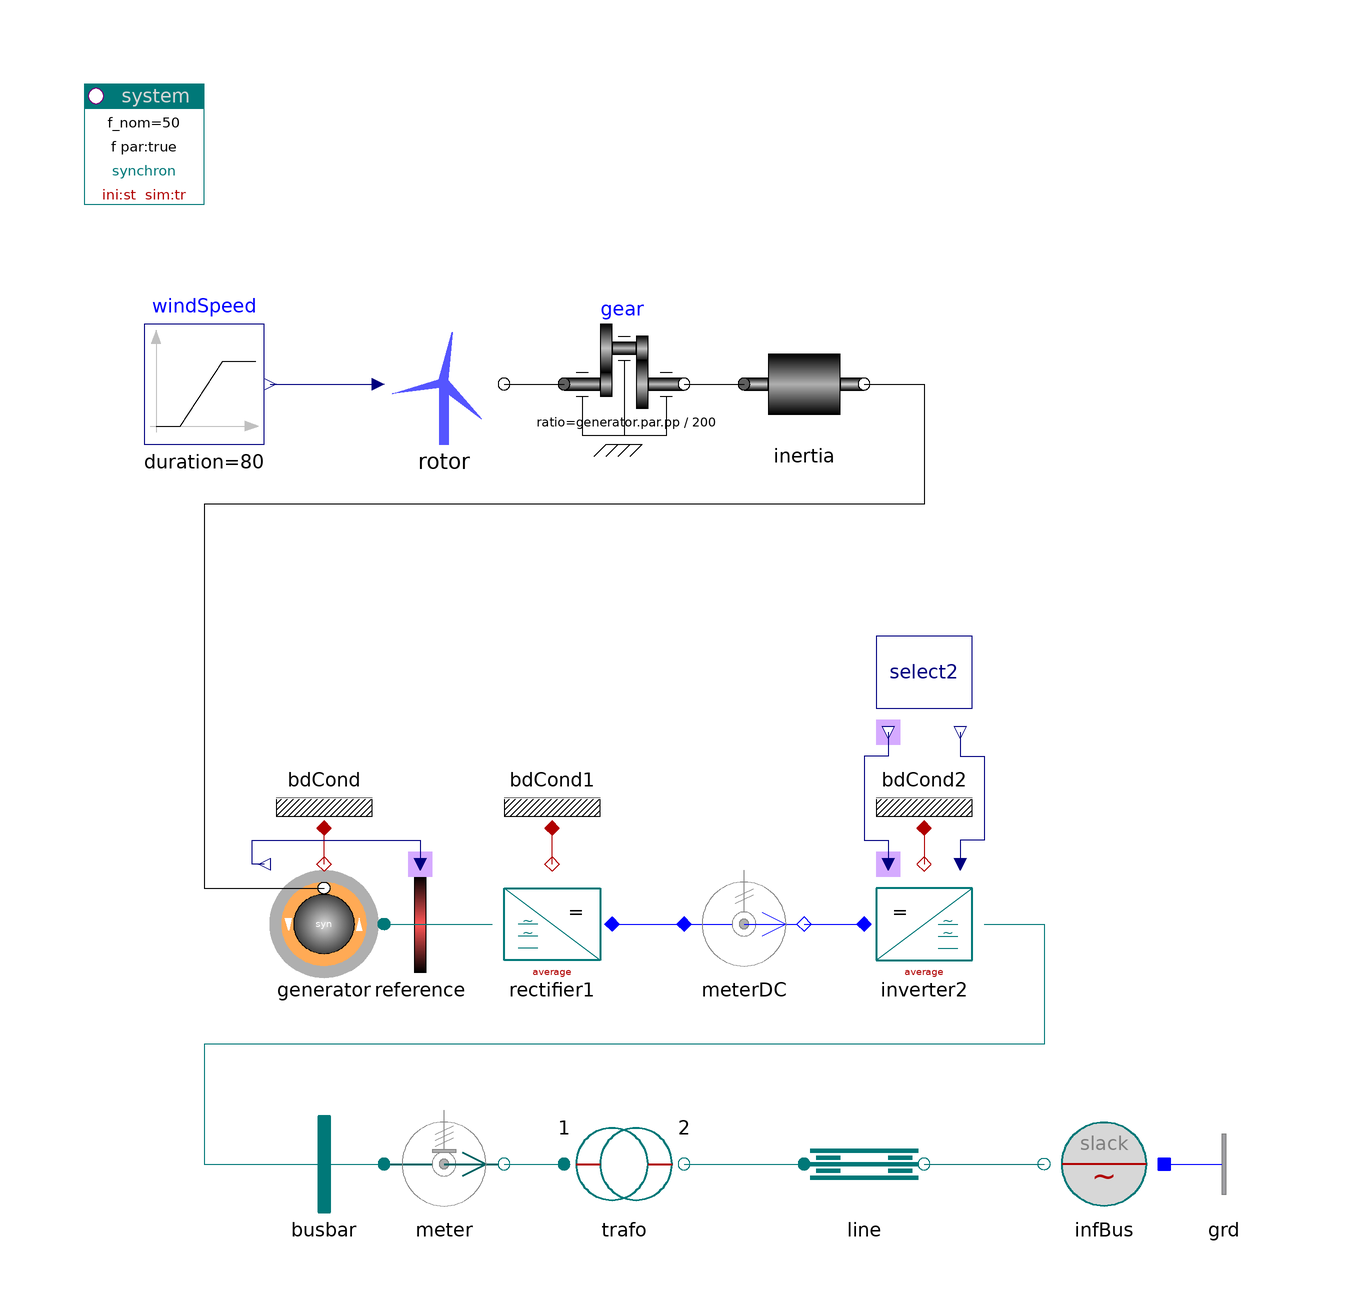

Above is the diagram view of the following Modelica model: its components placed by their Placement annotations and its connect equations drawn as lines.

model WindTurbine_PSGR
  "Wind turbine with Permanent magnet Synchronous Generator and generator side Rectifier"
    extends Modelica.Icons.Example;
    Modelica.Blocks.Sources.Ramp windSpeed(
      duration=80,
      startTime=10,
    height=12,
    offset=3)
      annotation (Placement(transformation(extent={{-90,40},{-70,60}})));
    Components.Rotor rotor(R=40)
      annotation (Placement(transformation(extent={{-50,40},{-30,60}})));
    inner System system annotation (Placement(transformation(extent={{-100,80},
              {-80,100}},  rotation=0)));
  PowerSystems.Mechanics.Rotational.Rotor inertia(J=300, w_start=314/generator.par.pp)
    annotation (Placement(transformation(extent={{10,40},{30,60}})));
    Modelica.Mechanics.Rotational.Components.IdealGear gear(ratio=generator.par.pp
        /200)
      annotation (Placement(transformation(extent={{-20,40},{0,60}})));
    PowerSystems.AC3ph.Machines.Synchron_pm generator(redeclare record Data =
        Data.Machines.Synchron_pm400V_30kVA (
        V_nom=690,
        S_nom=3e6,
        pp=4))
      annotation (Placement(transformation(extent={{-50,-50},{-70,-30}})));
    PowerSystems.Common.Thermal.BdCondV bdCond(m=2)
        annotation (Placement(transformation(extent={{-70,-24},{-50,-4}},rotation=
               0)));
    PowerSystems.AC3ph.Inverters.RectifierAverage rectifier1(redeclare record Data =
          Semiconductors.Ideal.SCparameter)
      annotation (Placement(transformation(extent={{-12,-50},{-32,-30}})));
    PowerSystems.Common.Thermal.BdCondV bdCond1(m=1)
      annotation (Placement(transformation(extent={{-32,-24},{-12,-4}},rotation=
               0)));
    PowerSystems.AC1ph_DC.Sensors.PVImeter meterDC(av=true, tcst=0.1)
      annotation (Placement(transformation(extent={{0,-50},{20,-30}},
                                                                    rotation=0)));
    PowerSystems.AC3ph.Inverters.InverterAverage inverter2
      annotation (Placement(transformation(extent={{30,-50},{50,-30}})));
    PowerSystems.AC3ph.Inverters.Select select2
      annotation (Placement(transformation(extent={{30,-8},{50,12}})));
    PowerSystems.Common.Thermal.BdCondV bdCond2(m=1)
      annotation (Placement(transformation(extent={{30,-24},{50,-4}},  rotation=
               0)));
    PowerSystems.AC3ph.Sensors.PVImeter meter(
      V_nom(displayUnit="kV") = 1000,
      S_nom(displayUnit="MVA") = 1000000) annotation (Placement(
          transformation(extent={{-50,-90},{-30,-70}}, rotation=0)));
    PowerSystems.AC3ph.Lines.PIline line(len=1000, redeclare record Data =
          PowerSystems.AC3ph.Lines.Parameters.Line (V_nom=15e3, S_nom=3e6))
      annotation (Placement(transformation(extent={{20,-90},{40,-70}},
                                                                    rotation=0)));
    PowerSystems.AC3ph.Sources.InfBus infBus(V_nom=15e3)
      annotation (Placement(transformation(extent={{80,-90},{60,-70}},
                                                                    rotation=0)));
    PowerSystems.AC3ph.Nodes.GroundOne grd annotation (Placement(transformation(
              extent={{80,-90},{100,-70}},
                                        rotation=0)));
    PowerSystems.AC3ph.Nodes.BusBar busbar        annotation (Placement(
            transformation(extent={{-70,-90},{-50,-70}},
                                                      rotation=0)));
    PowerSystems.AC3ph.Transformers.TrafoIdeal trafo(redeclare record Data =
        PowerSystems.AC3ph.Transformers.Parameters.TrafoIdeal(V_nom={690,15e3}, S_nom=3e6))
      annotation (Placement(transformation(extent={{-20,-90},{0,-70}})));
    PowerSystems.AC3ph.Nodes.DefReference reference
      annotation (Placement(transformation(extent={{-54,-50},{-34,-30}})));
  equation
    connect(windSpeed.y, rotor.v) annotation (Line(
        points={{-69,50},{-51,50}},
        color={0,0,127},
        smooth=Smooth.None));
    connect(rotor.flange, gear.flange_a) annotation (Line(
        points={{-30,50},{-20,50}},
        color={0,0,0},
        smooth=Smooth.None));
    connect(gear.flange_b,inertia.flange_a) annotation (Line(
        points={{0,50},{10,50}},
        color={0,0,0},
        smooth=Smooth.None));
    connect(generator.heat,bdCond.heat) annotation (Line(
        points={{-60,-30},{-60,-24}},
        color={176,0,0},
        smooth=Smooth.None));
    connect(rectifier1.heat, bdCond1.heat) annotation (Line(
        points={{-22,-30},{-22,-24}},
        color={176,0,0},
        smooth=Smooth.None));
    connect(inertia.flange_b, generator.airgap) annotation (Line(
        points={{30,50},{40,50},{40,30},{-80,30},{-80,-34},{-60,-34}},
        color={0,0,0},
        smooth=Smooth.None));
    connect(rectifier1.DC, meterDC.term_p) annotation (Line(
        points={{-12,-40},{0,-40}},
        color={0,0,255},
        smooth=Smooth.None));
    connect(meterDC.term_n, inverter2.DC) annotation (Line(
        points={{20,-40},{30,-40}},
        color={0,0,255},
        smooth=Smooth.None));
    connect(bdCond2.heat, inverter2.heat) annotation (Line(
        points={{40,-24},{40,-30}},
        color={176,0,0},
        smooth=Smooth.None));
    connect(select2.vPhasor_out, inverter2.vPhasor) annotation (Line(
        points={{46,-8},{46,-12},{50,-12},{50,-26},{46,-26},{46,-30}},
        color={0,0,127},
        smooth=Smooth.None));
    connect(select2.theta_out, inverter2.theta) annotation (Line(
        points={{34,-8},{34,-12},{30,-12},{30,-26},{34,-26},{34,-30}},
        color={0,0,127},
        smooth=Smooth.None));
    connect(line.term_n,infBus. term) annotation (Line(points={{40,-80},{60,-80}},
            color={0,110,110}));
    connect(infBus.neutral,grd. term)
        annotation (Line(points={{80,-80},{80,-80}}, color={0,0,255}));
    connect(busbar.term, meter.term_p) annotation (Line(
        points={{-60,-80},{-50,-80}},
        color={0,120,120},
        smooth=Smooth.None));
    connect(inverter2.AC, busbar.term) annotation (Line(
        points={{50,-40},{60,-40},{60,-60},{-80,-60},{-80,-80},{-60,-80}},
        color={0,120,120},
        smooth=Smooth.None));
    connect(meter.term_n, trafo.term_p) annotation (Line(
        points={{-30,-80},{-20,-80}},
        color={0,120,120},
        smooth=Smooth.None));
    connect(trafo.term_n, line.term_p) annotation (Line(
        points={{0,-80},{20,-80}},
        color={0,120,120},
        smooth=Smooth.None));
    connect(generator.term, reference.term) annotation (Line(
      points={{-50,-40},{-44,-40}},
      color={0,120,120},
      smooth=Smooth.None));
    connect(reference.term, rectifier1.AC) annotation (Line(
      points={{-44,-40},{-32,-40}},
      color={0,120,120},
      smooth=Smooth.None));
    connect(generator.phiRotor, reference.theta) annotation (Line(
      points={{-70,-30},{-72,-30},{-72,-26},{-44,-26},{-44,-30}},
      color={0,0,127},
      smooth=Smooth.None));
    annotation (experiment(StopTime=100), Diagram(coordinateSystem(
          preserveAspectRatio=false, extent={{-100,-100},{100,100}}),
                                                 graphics));
  end WindTurbine_PSGR;